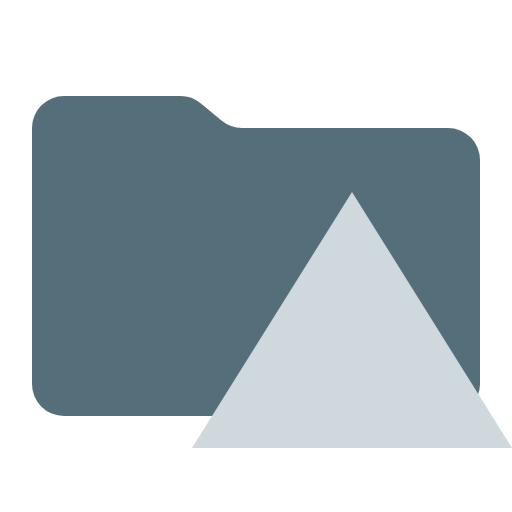
t = 0.00 s
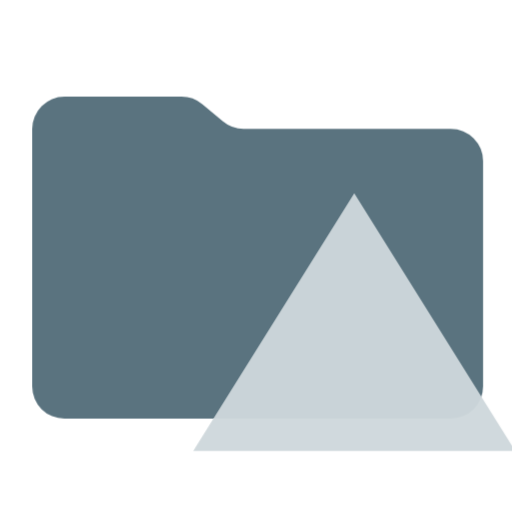
t = 0.38 s
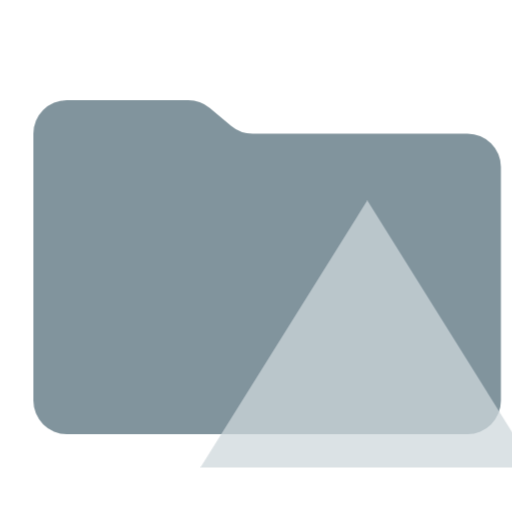
t = 1.13 s
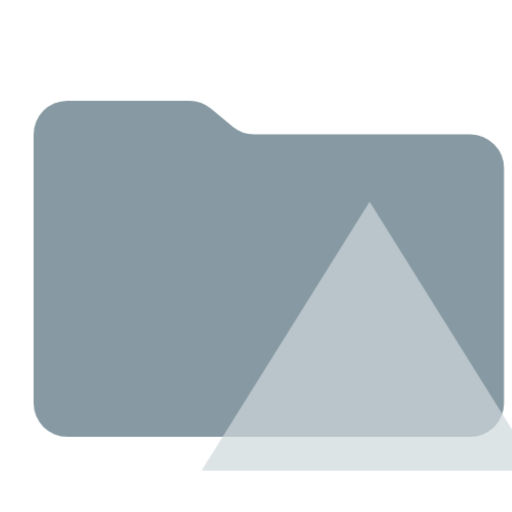
t = 1.50 s
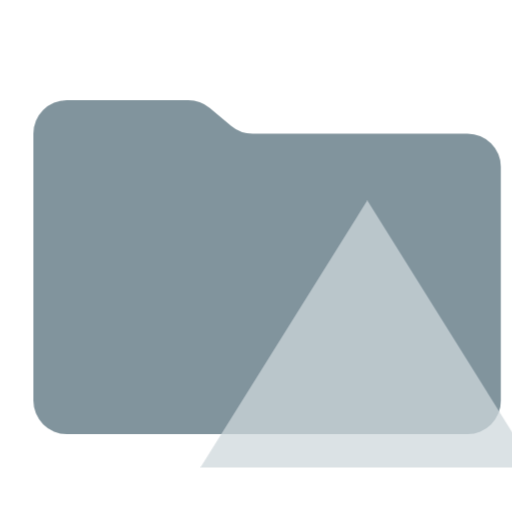
t = 1.88 s
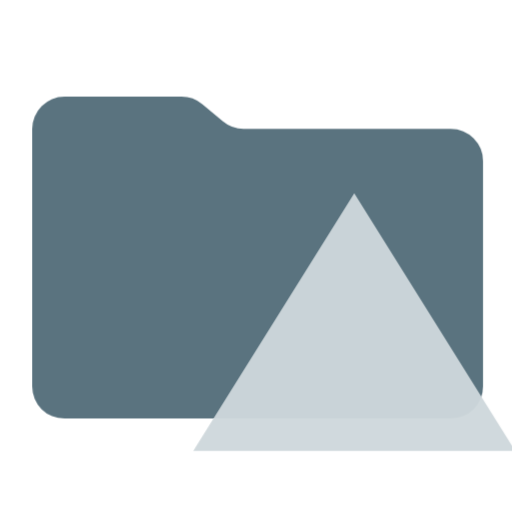
t = 2.63 s

The animated SVG that drew these frames (rendered in a browser with its animation timeline set to each time). Animation: 1 CSS @keyframes rule; one cycle of 3.00 s, repeats indefinitely.

<svg xmlns="http://www.w3.org/2000/svg" viewBox="0 0 32 32" shape-rendering="geometricPrecision">
      <style>
        .animated { 
          animation: breathing 3s ease-in-out infinite;
        }
        @keyframes breathing {
          0% { opacity: 1; transform: scale(1); }
          50% { opacity: 0.7; transform: scale(1.05); }
          100% { opacity: 1; transform: scale(1); }
        }
      </style><path class="animated" fill="#546e7a" d="m13.844 7.536-1.288-1.072A2 2 0 0 0 11.276 6H4a2 2 0 0 0-2 2v16a2 2 0 0 0 2 2h24a2 2 0 0 0 2-2V10a2 2 0 0 0-2-2H15.124a2 2 0 0 1-1.28-.464"/><path class="animated" fill="#cfd8dc" d="m22 12 10 16H12Z"/></svg>
